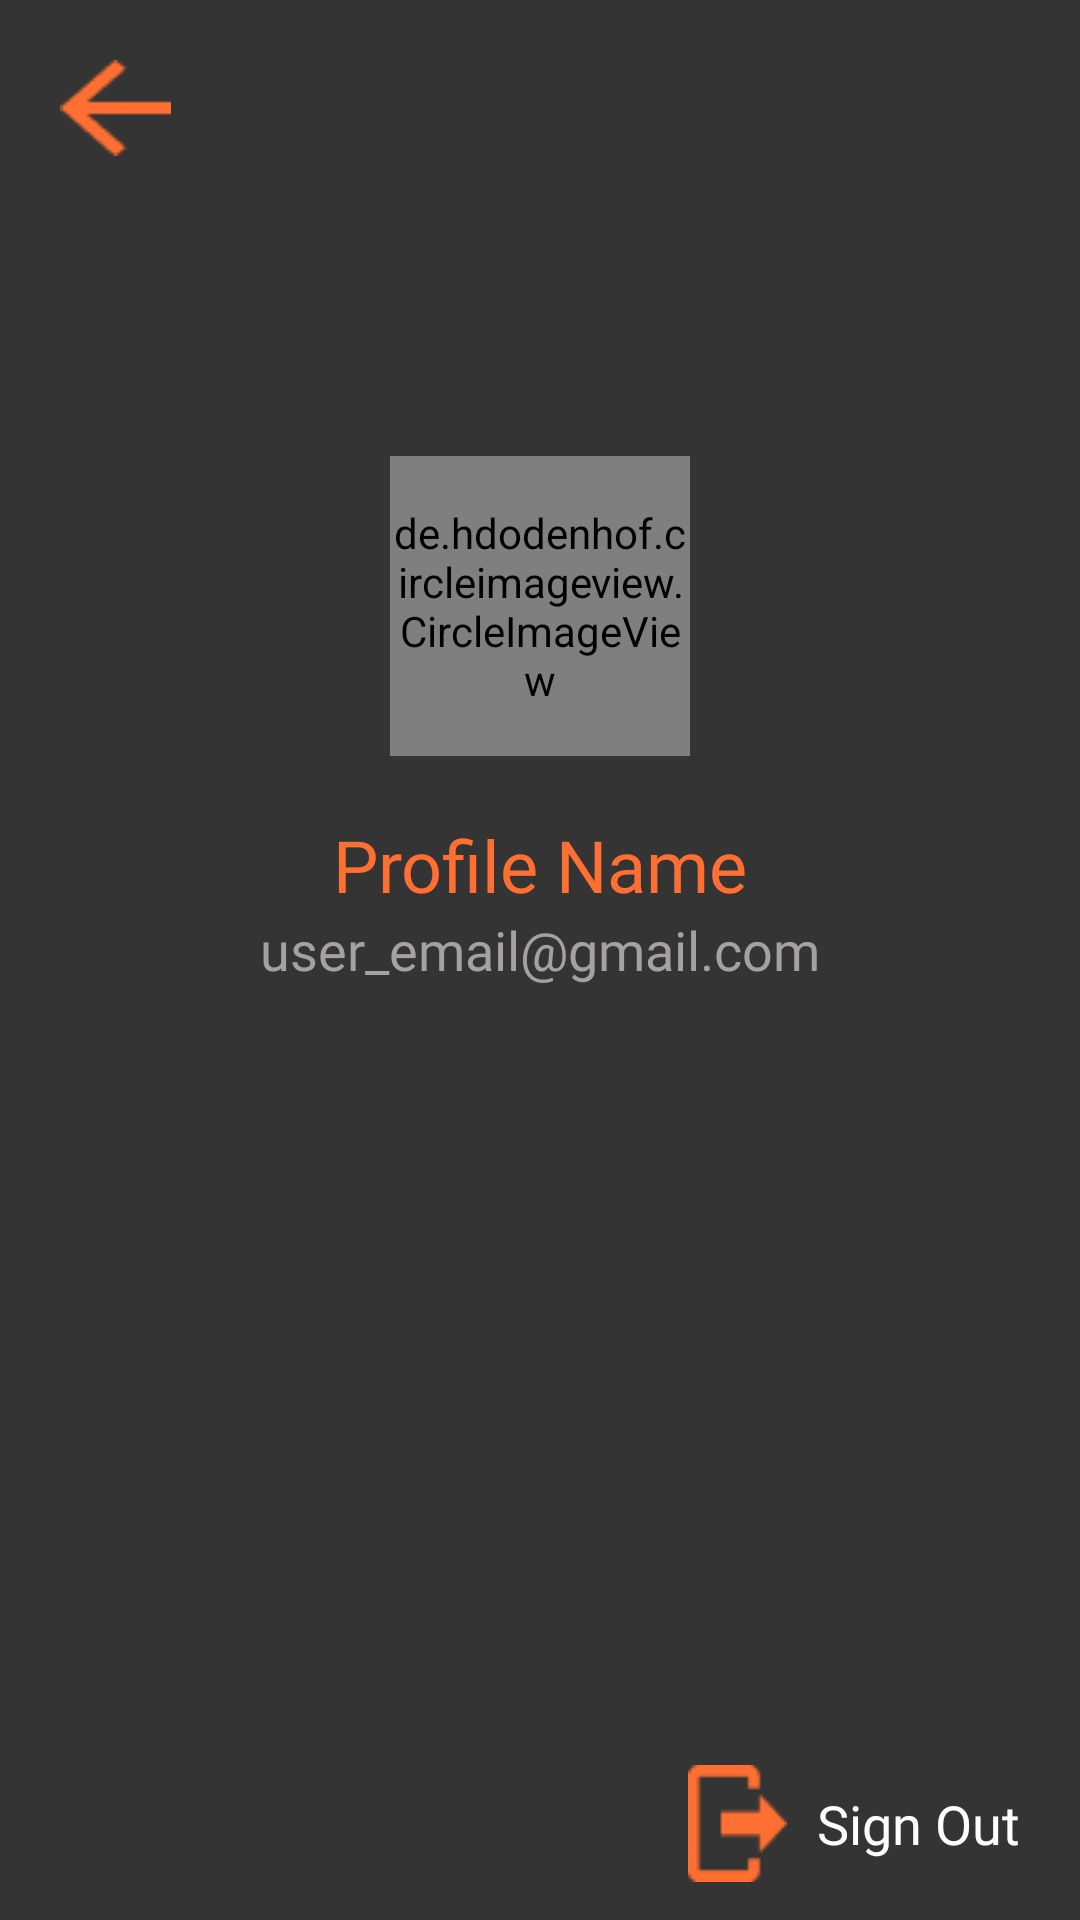

Produce the Android XML layout that renders to this screen, including the resource entries it uses.
<!-- AndroidManifest.xml: application theme Theme.MovieList -->
<!-- res/layout/activity_profile.xml -->
<?xml version="1.0" encoding="utf-8"?>
<androidx.constraintlayout.widget.ConstraintLayout xmlns:android="http://schemas.android.com/apk/res/android"
    xmlns:app="http://schemas.android.com/apk/res-auto"
    xmlns:tools="http://schemas.android.com/tools"
    android:layout_width="match_parent"
    android:layout_height="match_parent"
    android:background="@color/color_main"
    tools:context=".activity.ProfileActivity">

    <ImageButton
        android:id="@+id/ib_profile_back"
        android:layout_width="wrap_content"
        android:layout_height="wrap_content"
        android:layout_marginStart="@dimen/dp_20"
        android:layout_marginTop="@dimen/dp_20"
        android:background="@color/color_main"
        android:contentDescription="@string/image_view"
        app:layout_constraintEnd_toEndOf="parent"
        app:layout_constraintHorizontal_bias="0.0"
        app:layout_constraintStart_toStartOf="parent"
        app:layout_constraintTop_toTopOf="parent"
        app:srcCompat="@drawable/ic_back" />

    <de.hdodenhof.circleimageview.CircleImageView
        android:id="@+id/iv_profile_img"
        android:layout_width="@dimen/dp_100"
        android:layout_height="@dimen/dp_100"
        android:layout_marginTop="@dimen/dp_100"
        android:src="@drawable/image_profile"
        app:layout_constraintEnd_toEndOf="parent"
        app:layout_constraintStart_toStartOf="parent"
        app:layout_constraintTop_toBottomOf="@+id/ib_profile_back" />

    <TextView
        android:id="@+id/tv_profile_name"
        android:layout_width="wrap_content"
        android:layout_height="wrap_content"
        android:layout_marginTop="@dimen/dp_20"
        android:fontFamily="@font/poppins_semibold"
        android:text="@string/profile_name"
        android:textColor="@color/color_orange"
        android:textSize="@dimen/sp_24"
        app:layout_constraintEnd_toEndOf="parent"
        app:layout_constraintStart_toStartOf="parent"
        app:layout_constraintTop_toBottomOf="@+id/iv_profile_img" />

    <TextView
        android:id="@+id/tv_profile_email"
        android:layout_width="wrap_content"
        android:layout_height="wrap_content"
        android:fontFamily="@font/poppins_regular"
        android:text="@string/user_email"
        android:textColor="@color/color_main_gray"
        android:textSize="@dimen/sp_18"
        app:layout_constraintEnd_toEndOf="parent"
        app:layout_constraintStart_toStartOf="parent"
        app:layout_constraintTop_toBottomOf="@+id/tv_profile_name" />

    <TextView
        android:id="@+id/tv_profile_sign_out"
        android:layout_width="wrap_content"
        android:layout_height="wrap_content"
        android:layout_marginEnd="@dimen/dp_20"
        android:layout_marginBottom="@dimen/dp_20"
        android:fontFamily="@font/poppins_semibold"
        android:text="@string/sign_out"
        android:textColor="@color/white"
        android:textSize="@dimen/sp_18"
        app:layout_constraintBottom_toBottomOf="parent"
        app:layout_constraintEnd_toEndOf="parent" />

    <ImageButton
        android:id="@+id/ib_profile_sign_out"
        android:layout_width="wrap_content"
        android:layout_height="wrap_content"
        android:layout_marginEnd="@dimen/dp_10"
        android:background="@color/color_main"
        android:contentDescription="@string/image_view"
        app:layout_constraintBottom_toBottomOf="@+id/tv_profile_sign_out"
        app:layout_constraintEnd_toStartOf="@+id/tv_profile_sign_out"
        app:layout_constraintTop_toTopOf="@+id/tv_profile_sign_out"
        app:srcCompat="@drawable/sign_out_img" />

</androidx.constraintlayout.widget.ConstraintLayout>
<!-- resources referenced by this layout -->
<resources>
  <color name="color_main">#343435</color>
  <color name="color_main_gray">#A3A1A1</color>
  <color name="color_orange">#FF6F31</color>
  <color name="white">#FFFFFFFF</color>
  <dimen name="dp_10">10dp</dimen>
  <dimen name="dp_100">100dp</dimen>
  <dimen name="dp_20">20dp</dimen>
  <dimen name="sp_18">18sp</dimen>
  <dimen name="sp_24">24sp</dimen>
  <!-- drawable ic_back: png bitmap (drawable, 567 bytes) -->
  <!-- drawable sign_out_img: png bitmap (drawable, 534 bytes) -->
  <string name="image_view">image_view</string>
  <string name="profile_name">Profile Name</string>
  <string name="sign_out">Sign Out</string>
  <string name="user_email">user_email@gmail.com</string>
  <style name="Theme.MovieList" parent="Theme.MaterialComponents.DayNight.DarkActionBar">
          
          <item name="colorPrimary">@color/orange_color</item>
          <item name="colorPrimaryVariant">@color/purple_700</item>
          <item name="colorOnPrimary">@color/white</item>
          
          <item name="colorSecondary">@color/teal_200</item>
          <item name="colorSecondaryVariant">@color/teal_700</item>
          <item name="colorOnSecondary">@color/black</item>
          
          <item name="android:statusBarColor" tools:targetApi="l">@color/orange_color</item>
          
      </style>
  <color name="orange_color">#FF6F31</color>
  <color name="purple_700">#FF3700B3</color>
  <color name="teal_200">#FF03DAC5</color>
  <color name="teal_700">#FF018786</color>
  <color name="black">#FF000000</color>
</resources>
